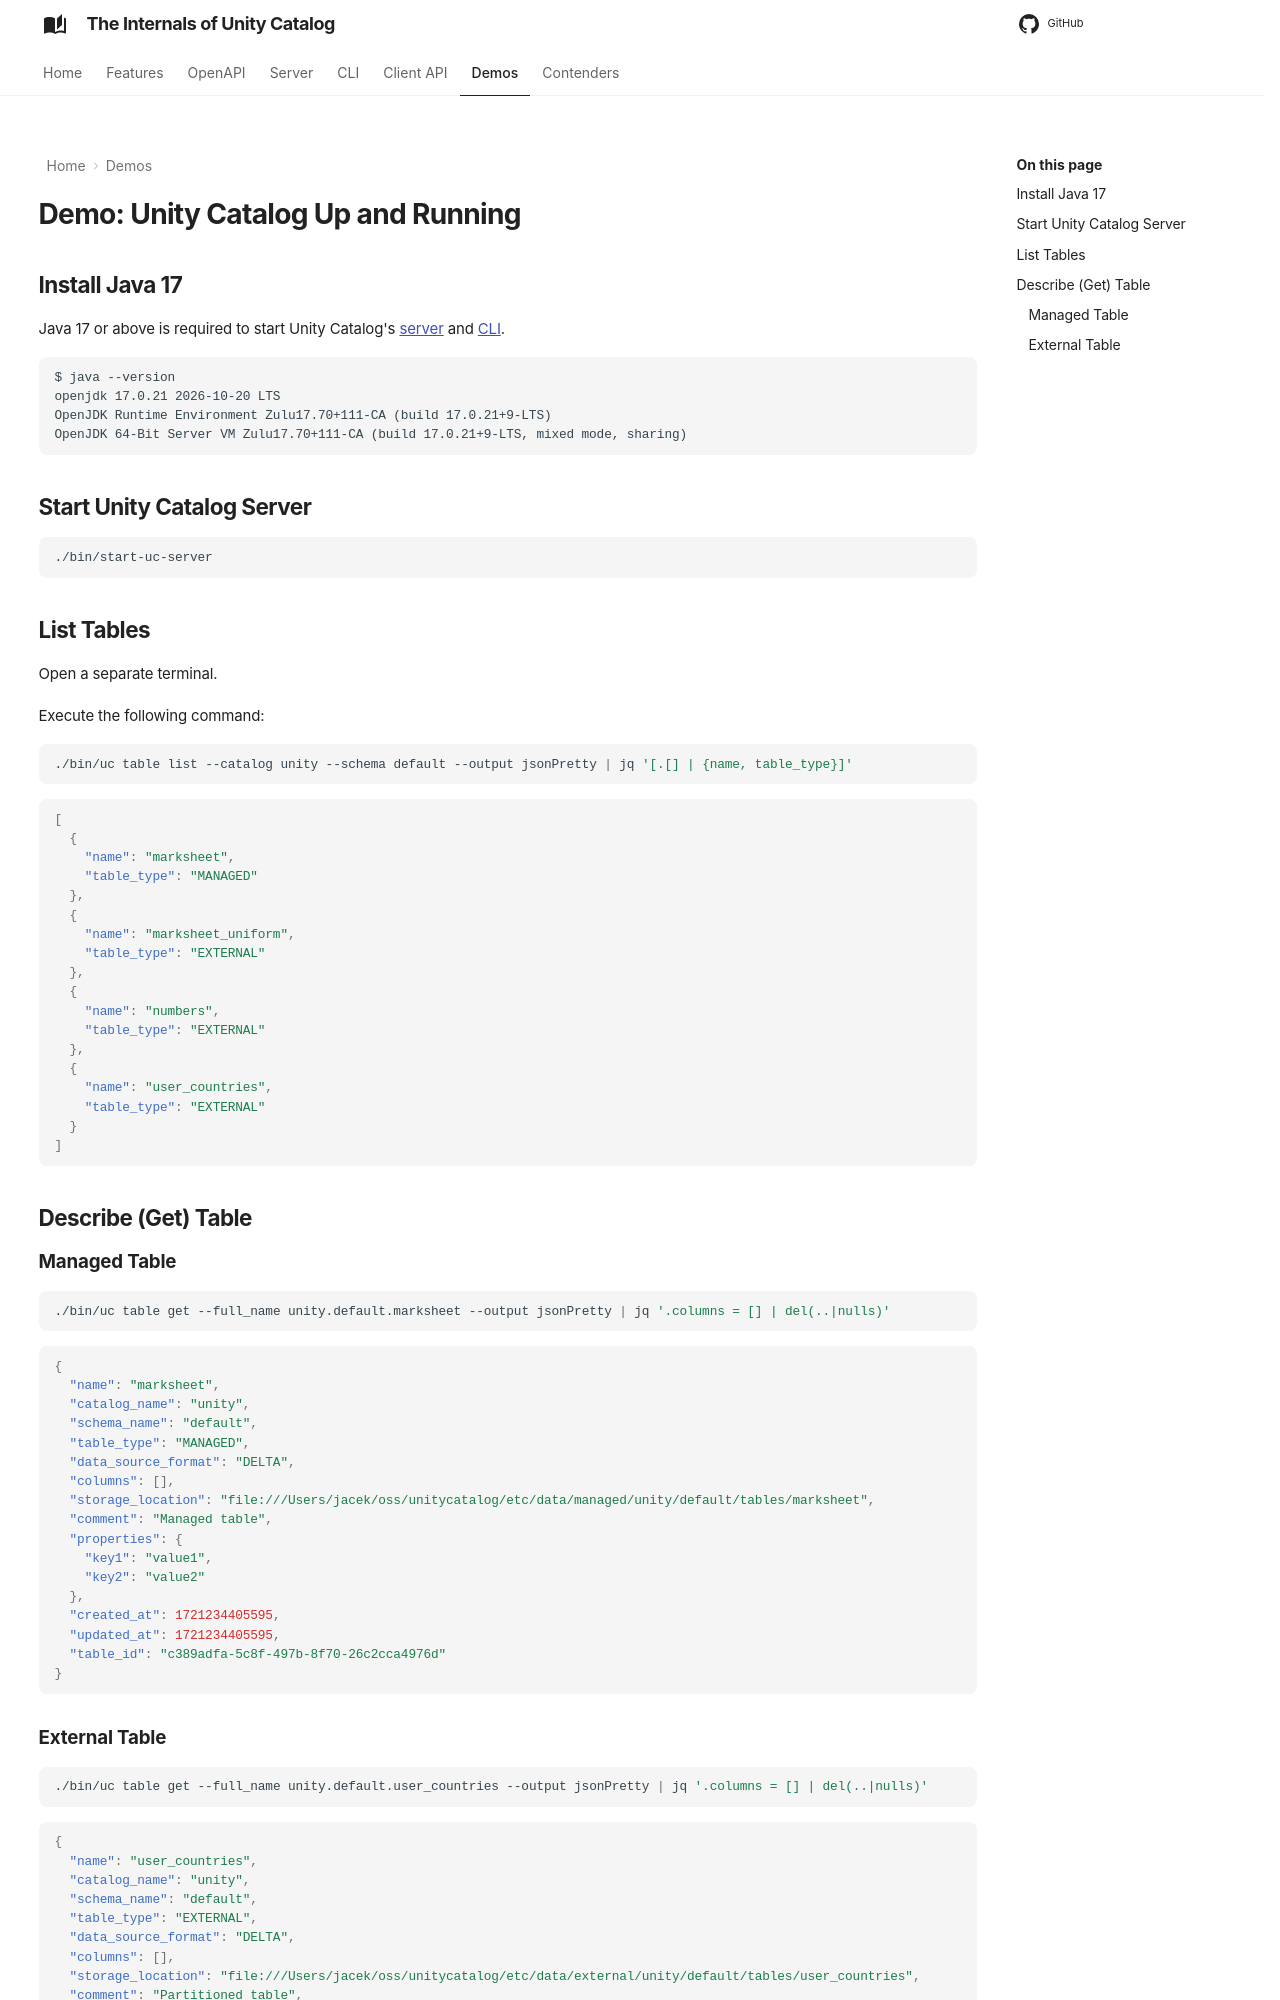

repository: japila-books/unity-catalog-internals · page: demo/unity-catalog-up-and-running/index.html · generator: mkdocs

---
hide:
- navigation
---

# Demo: Unity Catalog Up and Running

## Install Java 17

Java 17 or above is required to start Unity Catalog's [server](../server/index.md) and [CLI](../cli/index.md).

```text
$ java --version
openjdk 17.0.21 2026-10-20 LTS
OpenJDK Runtime Environment Zulu17.70+111-CA (build 17.0.21+9-LTS)
OpenJDK 64-Bit Server VM Zulu17.70+111-CA (build 17.0.21+9-LTS, mixed mode, sharing)
```

## Start Unity Catalog Server

```shell
./bin/start-uc-server
```

## List Tables

Open a separate terminal.

Execute the following command:

```shell
./bin/uc table list --catalog unity --schema default --output jsonPretty | jq '[.[] | {name, table_type}]'
```

```json
[
  {
    "name": "marksheet",
    "table_type": "MANAGED"
  },
  {
    "name": "marksheet_uniform",
    "table_type": "EXTERNAL"
  },
  {
    "name": "numbers",
    "table_type": "EXTERNAL"
  },
  {
    "name": "user_countries",
    "table_type": "EXTERNAL"
  }
]
```

## Describe (Get) Table

### Managed Table

```shell
./bin/uc table get --full_name unity.default.marksheet --output jsonPretty | jq '.columns = [] | del(..|nulls)'
```

```json
{
  "name": "marksheet",
  "catalog_name": "unity",
  "schema_name": "default",
  "table_type": "MANAGED",
  "data_source_format": "DELTA",
  "columns": [],
  "storage_location": "file:///Users/jacek/oss/unitycatalog/etc/data/managed/unity/default/tables/marksheet",
  "comment": "Managed table",
  "properties": {
    "key1": "value1",
    "key2": "value2"
  },
  "created_at": 1721234405595,
  "updated_at": 1721234405595,
  "table_id": "c389adfa-5c8f-497b-8f70-26c2cca4976d"
}
```
